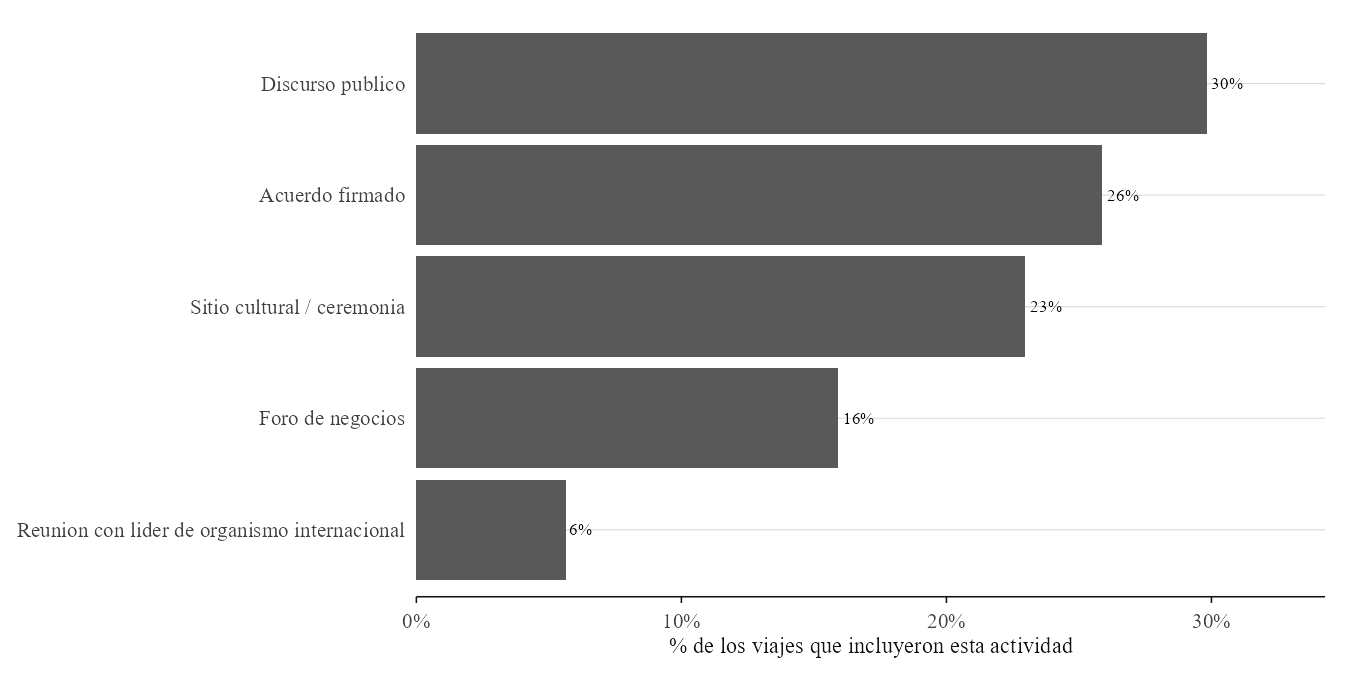

The file beside this chart, header and first rows:
Actividad, participacion
Discurso publico, 0.2982
Acuerdo firmado, 0.2587
Sitio cultural / ceremonia, 0.2298
Foro de negocios, 0.159
Reunion con lider de organismo internaci…, 0.05629
